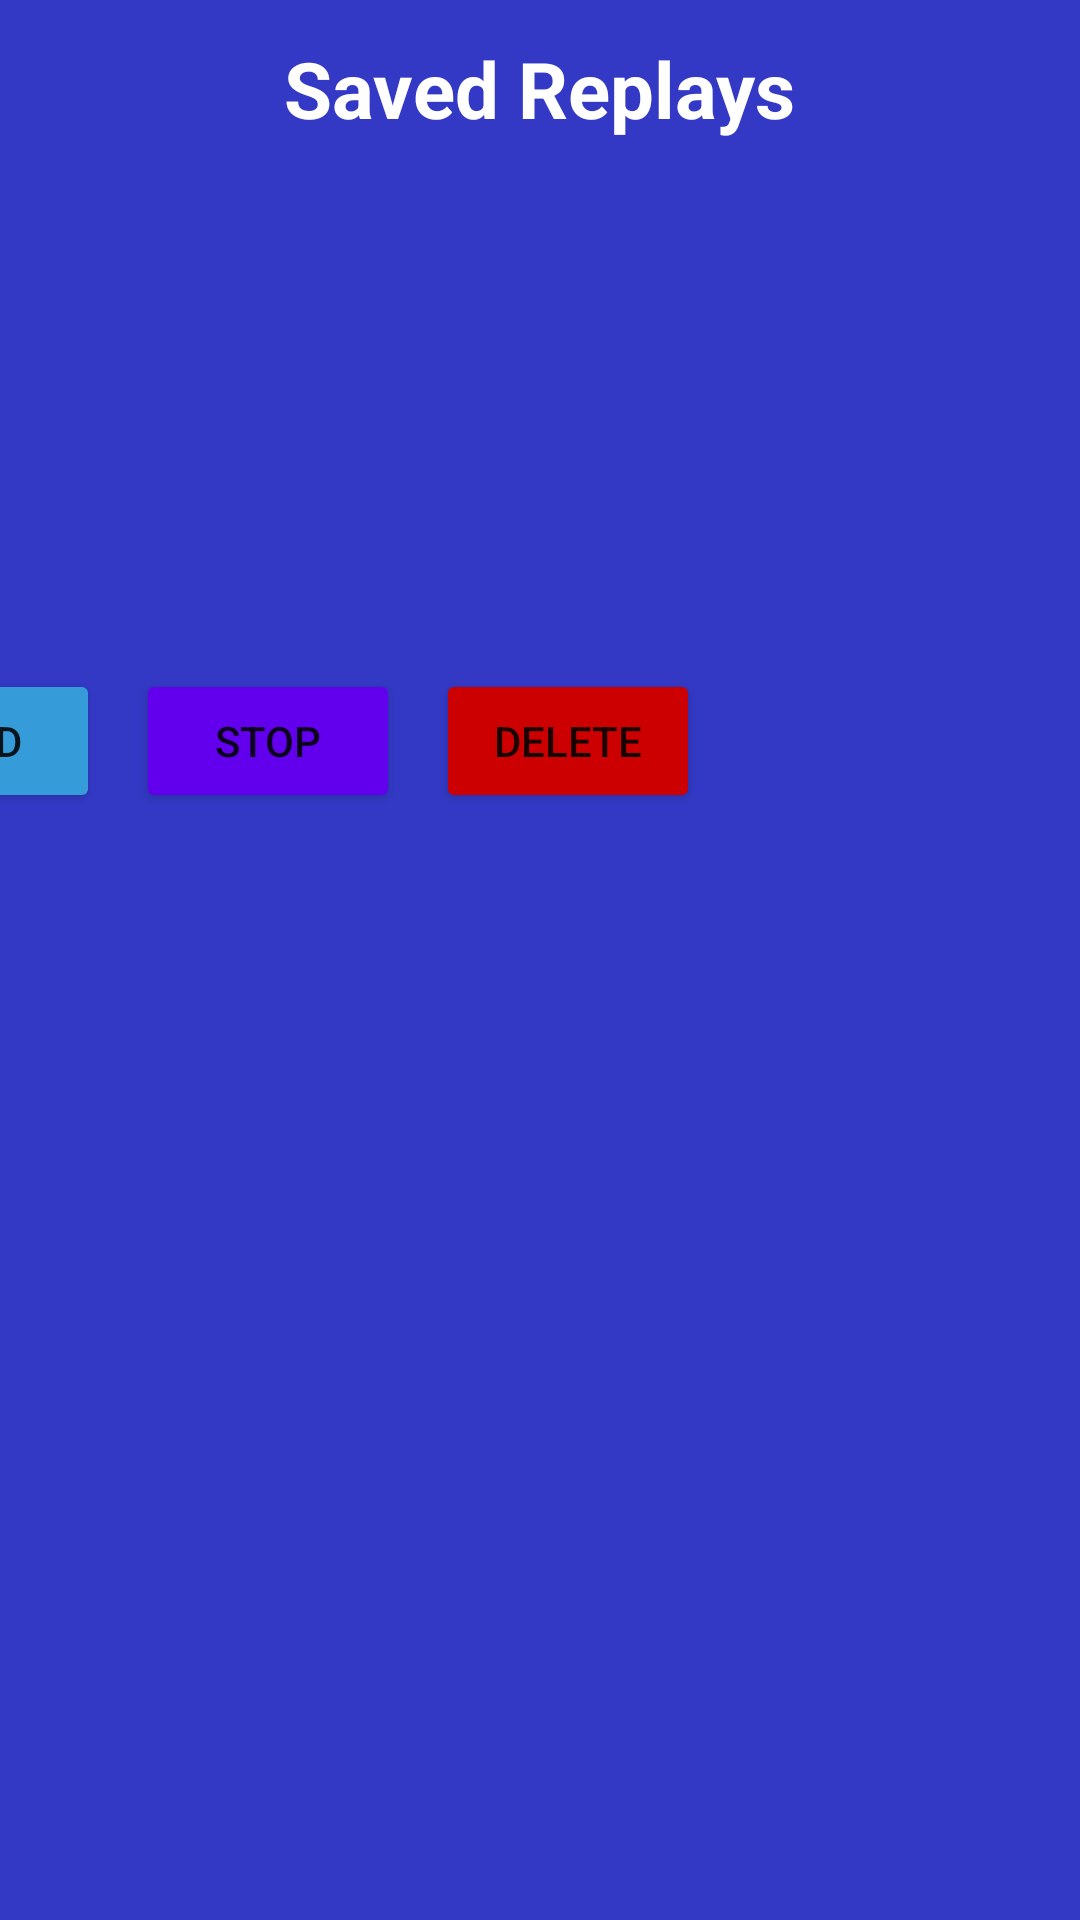

Layout XML and referenced resources for this Android screen:
<!-- AndroidManifest.xml: application theme Theme.CS414FinalProjectAndroid -->
<!-- res/layout/activity_view_packet_replays.xml -->
<?xml version="1.0" encoding="utf-8"?>
<androidx.constraintlayout.widget.ConstraintLayout
    xmlns:android="http://schemas.android.com/apk/res/android"
    xmlns:app="http://schemas.android.com/apk/res-auto"
    xmlns:tools="http://schemas.android.com/tools"
    android:layout_width="match_parent"
    android:layout_height="match_parent"
    android:background="@color/colorAccent"
    tools:context=".ViewPacketReplaysActivity">

    <TextView
        android:id="@+id/textView"
        android:layout_width="wrap_content"
        android:layout_height="wrap_content"
        android:layout_marginTop="12dp"
        android:text="Saved Replays"
        android:textColor="@color/white"
        android:textSize="26sp"
        android:textStyle="bold"
        app:layout_constraintEnd_toEndOf="parent"
        app:layout_constraintStart_toStartOf="parent"
        app:layout_constraintTop_toTopOf="parent" />

    <ListView
        android:id="@+id/packetReplayListView"
        android:layout_width="470dp"
        android:layout_height="150dp"
        android:layout_marginTop="14dp"
        app:layout_constraintEnd_toEndOf="parent"
        app:layout_constraintHorizontal_bias="0.498"
        app:layout_constraintStart_toStartOf="parent"
        app:layout_constraintTop_toBottomOf="@+id/textView" />

    <Button
        android:id="@+id/deleteReplayButton"
        android:layout_width="wrap_content"
        android:layout_height="wrap_content"
        android:layout_marginStart="12dp"
        android:backgroundTint="@android:color/holo_red_dark"
        android:text="Delete"
        app:layout_constraintStart_toEndOf="@+id/stopReplayButton"
        app:layout_constraintTop_toTopOf="@+id/stopReplayButton" />

    <Button
        android:id="@+id/sendReplayButton"
        android:layout_width="wrap_content"
        android:layout_height="wrap_content"
        android:layout_marginTop="12dp"
        android:backgroundTint="@color/colorPrimary"
        android:text="Send"
        app:layout_constraintStart_toStartOf="@+id/packetReplayListView"
        app:layout_constraintTop_toBottomOf="@+id/packetReplayListView" />

    <Button
        android:id="@+id/stopReplayButton"
        android:layout_width="wrap_content"
        android:layout_height="wrap_content"
        android:layout_marginStart="12dp"
        android:backgroundTint="@color/purple_500"
        android:text="Stop"
        app:layout_constraintStart_toEndOf="@+id/sendReplayButton"
        app:layout_constraintTop_toTopOf="@+id/sendReplayButton" />

    <TextView
        android:id="@+id/replayStatusTextView"
        android:layout_width="wrap_content"
        android:layout_height="wrap_content"
        android:layout_marginTop="14dp"
        android:layout_marginEnd="4dp"
        android:text="Sending Packet X / X"
        android:textColor="@color/white"
        android:textSize="14sp"
        android:visibility="invisible"
        app:layout_constraintEnd_toEndOf="@+id/packetReplayListView"
        app:layout_constraintHorizontal_bias="1.0"
        app:layout_constraintStart_toEndOf="@+id/deleteReplayButton"
        app:layout_constraintTop_toTopOf="@+id/deleteReplayButton" />

</androidx.constraintlayout.widget.ConstraintLayout>
<!-- resources referenced by this layout -->
<resources>
  <color name="colorAccent">#3339c5</color>
  <color name="colorPrimary">#369cd9</color>
  <color name="purple_500">#FF6200EE</color>
  <color name="white">#FFFFFFFF</color>
  <style name="Theme.CS414FinalProjectAndroid" parent="Theme.MaterialComponents.Light.DarkActionBar">
          
          <item name="colorPrimary">#FF369CD9</item>
          <item name="colorPrimaryVariant">@color/colorAccent</item>
          <item name="colorOnPrimary">@color/white</item>
          
          <item name="colorSecondary">@color/teal_200</item>
          <item name="colorSecondaryVariant">@color/teal_700</item>
          <item name="colorOnSecondary">@color/black</item>
          
          <item name="android:statusBarColor" tools:targetApi="l">?attr/colorPrimaryVariant</item>
          
      </style>
  <color name="teal_200">#FF03DAC5</color>
  <color name="teal_700">#FF018786</color>
  <color name="black">#FF000000</color>
</resources>
